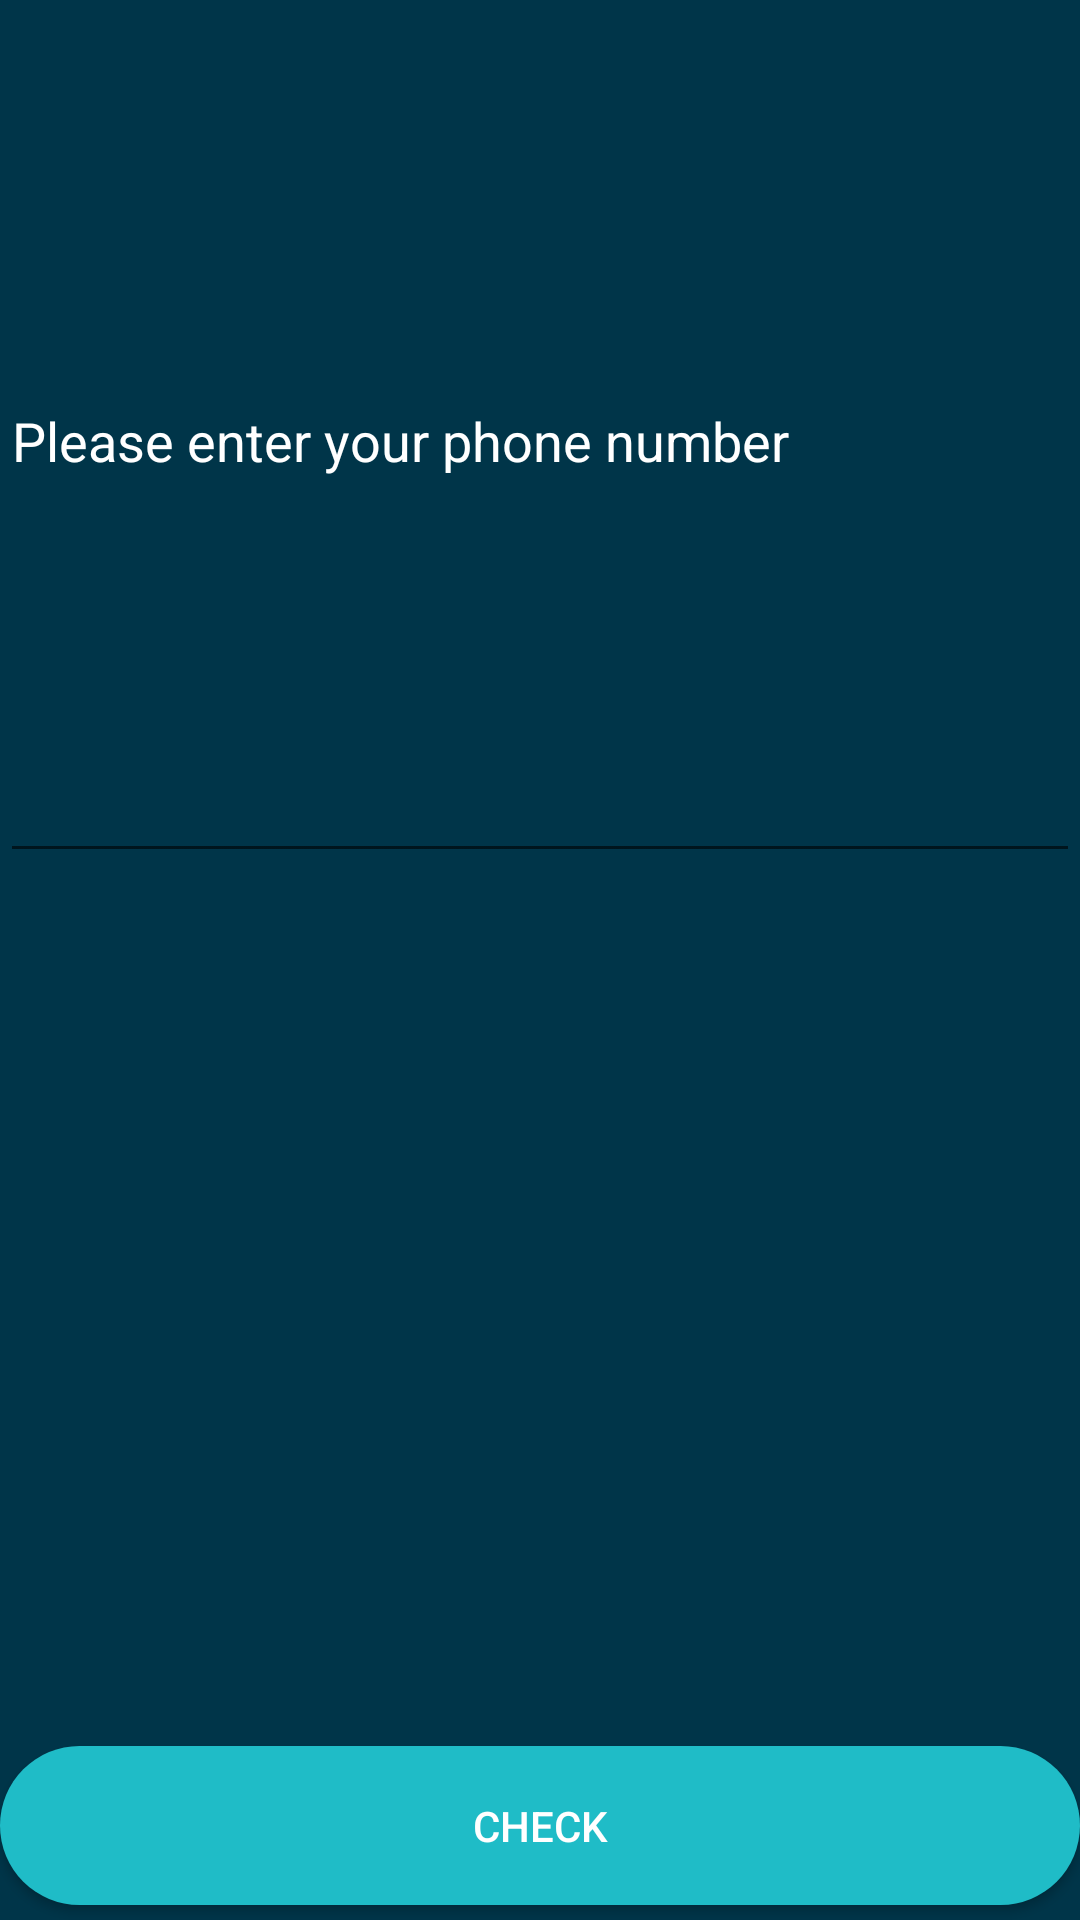

The Android layout XML behind this screen, and the referenced resources:
<!-- AndroidManifest.xml: application theme Theme.StocksPortfolio -->
<!-- res/layout/fragment_check_page.xml -->
<?xml version="1.0" encoding="utf-8"?>
<LinearLayout xmlns:android="http://schemas.android.com/apk/res/android"
    xmlns:app="http://schemas.android.com/apk/res-auto"
    xmlns:tools="http://schemas.android.com/tools"
    android:layout_width="match_parent"
    android:layout_height="match_parent"
    android:background="@color/material_dynamic_primary20"
    android:orientation="vertical"
    tools:context=".CheckPage">

    <LinearLayout
        android:layout_width="match_parent"
        android:layout_height="match_parent"
        android:layout_weight="0.1"
        android:orientation="vertical">

        <EditText
            android:id="@+id/EnterPhone"
            android:layout_width="match_parent"
            android:layout_height="match_parent"
            android:layout_weight="1"
            android:ems="10"
            android:hint="Please enter your phone number"
            android:inputType="phone"
            android:textColorHint="@color/white" />

        <LinearLayout
            android:layout_width="match_parent"
            android:layout_height="match_parent"
            android:layout_weight="1"
            android:orientation="horizontal"></LinearLayout>
    </LinearLayout>

    <Button
        android:id="@+id/CheckPhone"
        android:layout_width="match_parent"
        android:layout_height="match_parent"
        android:layout_marginBottom="5dp"
        android:layout_weight="1"
        android:background="@drawable/buttondesign"
        android:text="Check"
        android:textColor="@color/white" />

</LinearLayout>
<!-- resources referenced by this layout -->
<resources>
  <!-- drawable buttondesign (drawable) -->
  <?xml version="1.0" encoding="utf-8"?>
  <shape xmlns:android="http://schemas.android.com/apk/res/android">
      <corners android:radius="45dp"/>
      <gradient android:angle="225"
          android:startColor="#1FBCC7"
          android:centerColor="#1FBCC7"
          android:endColor="#1FBCC7"/>
  </shape>
  <style name="Theme.StocksPortfolio" parent="Base.Theme.StocksPortfolio" />
  <style name="Base.Theme.StocksPortfolio" parent="Theme.AppCompat.DayNight.NoActionBar">
          
          
      </style>
  <!-- not gathered from this repository: default colours our renderer supplied (Android Studio template values) -->
  <color name="white">#FFFFFFFF</color>
</resources>
